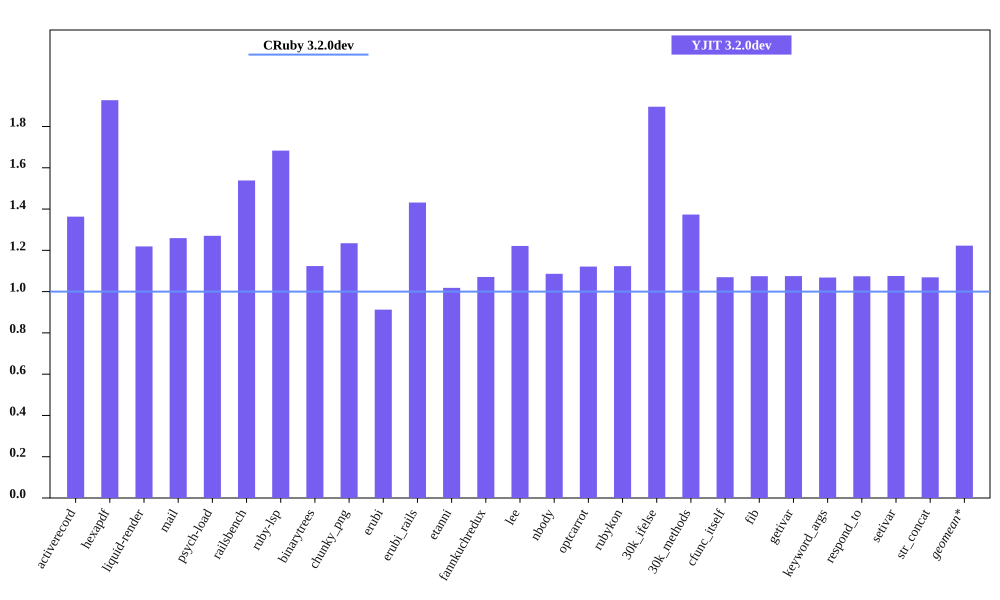

Source data for this figure (header and first rows):
bench, CRuby 3.2.0dev mem (MiB), YJIT 3.2.0dev mem (MiB), Inline Code, Outlined Code, YJIT Mem overhead
activerecord, 64.51, 87.94, 3, 3
hexapdf, 217.9, 420, 2, 2
liquid-render, 31.02, 37.82, 1, 1
mail, 49.28, 62.05, 2, 2
psych-load, 35.95, 45.67, 1, 1
railsbench, 101.5, 156.2, 6, 6
ruby-lsp, 89.77, 151.1, 6, 6
binarytrees, 28.9, 32.48, 1, 1
chunky_png, 43.21, 53.35, 1, 1
erubi, 95.51, 87.17, 1, 1
erubi_rails, 100.7, 144.2, 5, 5
etanni, 98.52, 100.3, 1, 1
fannkuchredux, 25.04, 26.82, 1, 1
lee, 34.92, 42.65, 1, 1
nbody, 24.92, 27.07, 1, 1
optcarrot, 62.97, 70.61, 1, 1
rubykon, 55.02, 61.81, 1, 1
30k_ifelse, 67.66, 128.3, 6, 6
30k_methods, 58.04, 79.7, 2, 2
cfunc_itself, 25.07, 26.82, 1, 1
fib, 25.08, 26.95, 1, 1
getivar, 25.05, 26.93, 1, 1
keyword_args, 25.08, 26.79, 1, 1
respond_to, 25.14, 27.01, 1, 1
setivar, 25.09, 27, 1, 1
str_concat, 119.5, 127.7, 1, 1
